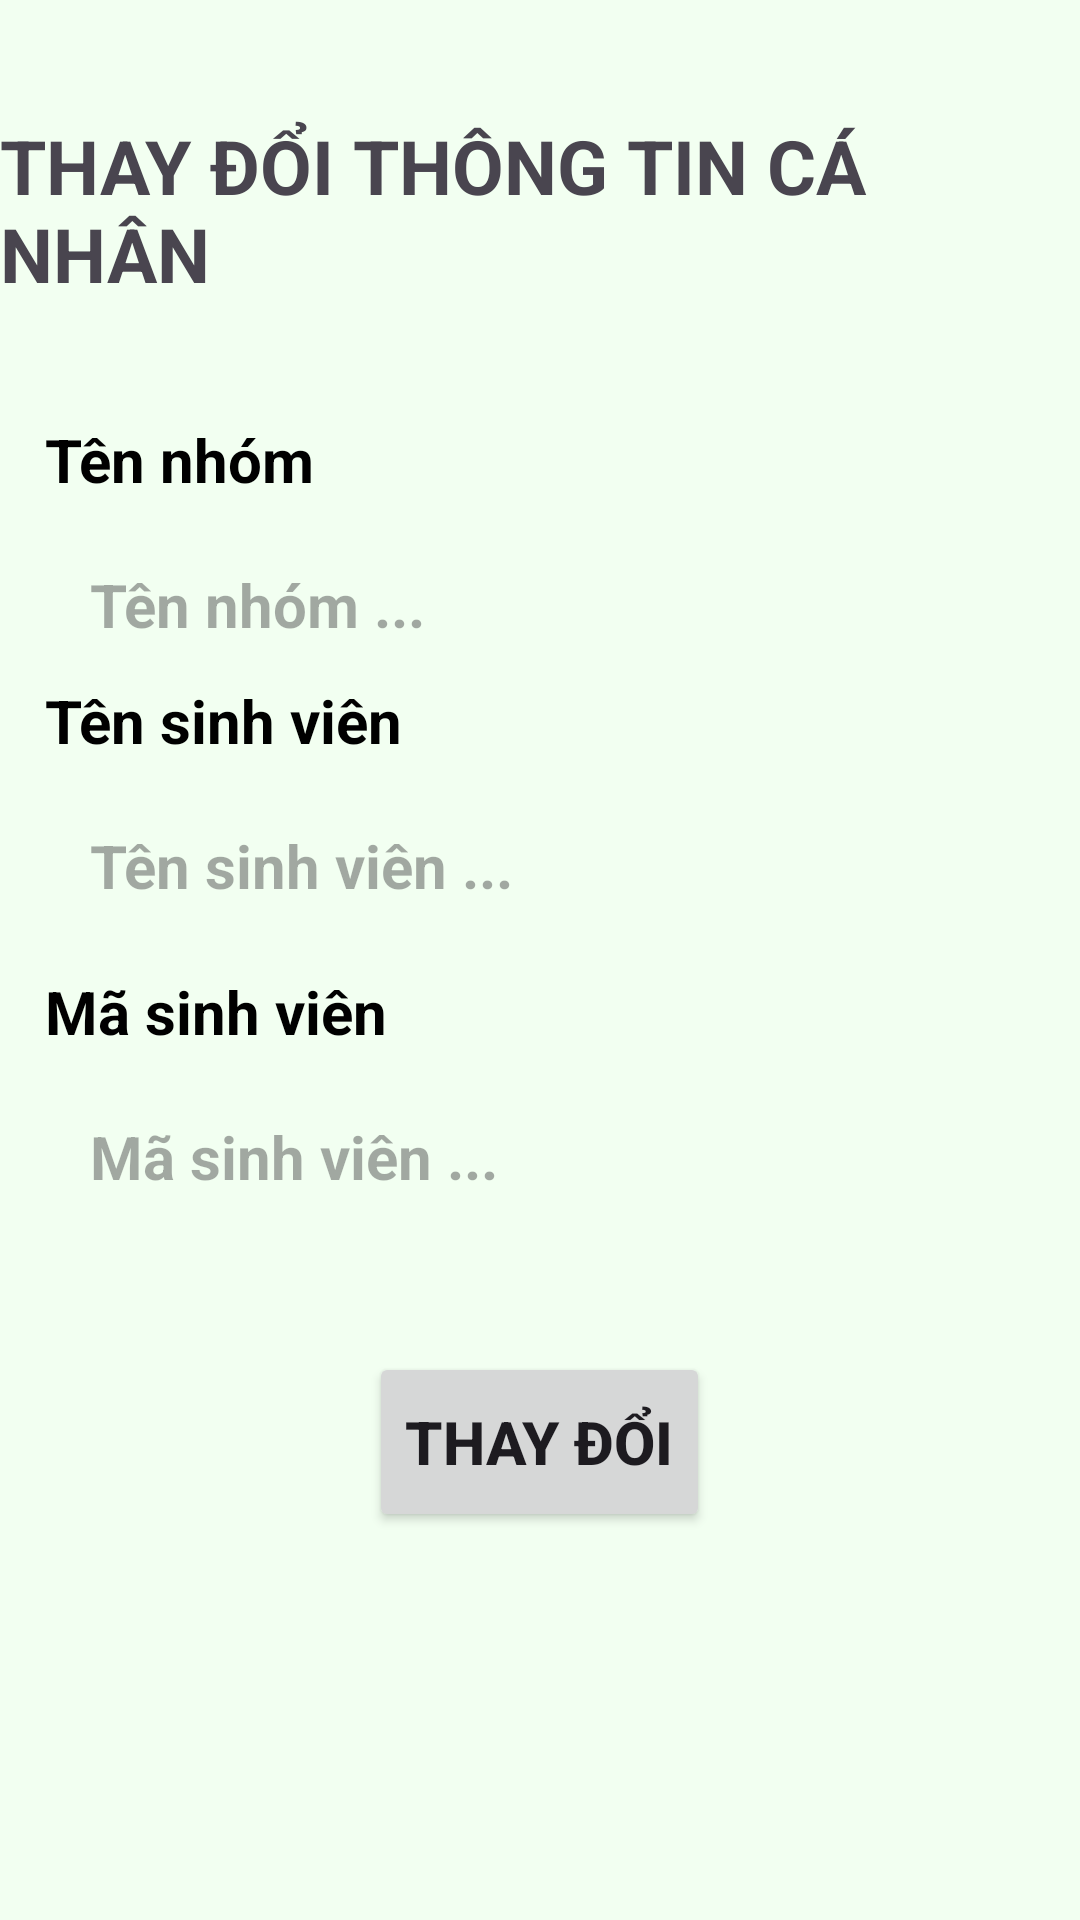

The Android layout XML behind this screen, and the referenced resources:
<!-- AndroidManifest.xml: application theme Theme.BtKTCK -->
<!-- res/layout/activity_profile.xml -->
<?xml version="1.0" encoding="utf-8"?>
<androidx.constraintlayout.widget.ConstraintLayout xmlns:android="http://schemas.android.com/apk/res/android"
    xmlns:app="http://schemas.android.com/apk/res-auto"
    xmlns:tools="http://schemas.android.com/tools"
    android:layout_width="match_parent"
    android:layout_height="match_parent"
    android:background="#F2FFF1">

    <ImageView
        android:id="@+id/back"
        android:layout_width="50dp"
        android:layout_height="50dp"
        android:layout_marginStart="16dp"
        android:layout_marginTop="16dp"
        app:layout_constraintStart_toStartOf="parent"
        app:layout_constraintTop_toTopOf="parent"
        app:srcCompat="@drawable/back" />

    <TextView
        android:layout_width="wrap_content"
        android:layout_height="wrap_content"
        android:text="THAY ĐỔI THÔNG TIN CÁ NHÂN"
        app:layout_constraintBottom_toTopOf="@+id/scrollView2"
        app:layout_constraintEnd_toEndOf="parent"
        app:layout_constraintStart_toStartOf="parent"
        app:layout_constraintTop_toTopOf="parent"
        android:textSize="25sp"
        android:textStyle="bold"/>


    <ScrollView
        android:id="@+id/scrollView2"
        android:layout_width="match_parent"
        android:layout_height="wrap_content"
        android:layout_marginTop="10dp"
        app:layout_constraintBottom_toBottomOf="parent"
        app:layout_constraintTop_toTopOf="parent">

        <LinearLayout
            android:layout_width="match_parent"
            android:layout_height="wrap_content"
            android:orientation="vertical">

            <TextView
                android:id="@+id/txtNhom"
                android:layout_width="wrap_content"
                android:layout_height="wrap_content"
                android:layout_marginStart="15dp"
                android:text="Tên nhóm"
                android:textColor="#000000"
                android:textSize="20sp"
                android:textStyle="bold" />

            <EditText
                android:id="@+id/etxtNhom"
                android:layout_width="match_parent"
                android:layout_height="50dp"
                android:layout_marginStart="10dp"
                android:layout_marginTop="10dp"
                android:layout_marginEnd="10dp"
                android:background="@drawable/khung"
                android:hint="Tên nhóm ..."
                android:inputType="text"
                android:paddingStart="20dp"
                android:textColor="#000000"
                android:textSize="20sp"
                android:textStyle="bold" />

            <TextView
                android:id="@+id/txtTen"
                android:layout_width="wrap_content"
                android:layout_height="wrap_content"
                android:layout_marginStart="15dp"
                android:text="Tên sinh viên"
                android:textColor="#000000"
                android:textSize="20sp"
                android:textStyle="bold" />

            <EditText
                android:id="@+id/etxtTen"
                android:layout_width="match_parent"
                android:layout_height="50dp"
                android:layout_marginStart="10dp"
                android:layout_marginTop="10dp"
                android:layout_marginEnd="10dp"
                android:background="@drawable/khung"
                android:hint="Tên sinh viên ..."
                android:inputType="text"
                android:paddingStart="20dp"
                android:textColor="#000000"
                android:textSize="20sp"
                android:textStyle="bold" />

            <TextView
                android:id="@+id/txtSdt"
                android:layout_width="wrap_content"
                android:layout_height="wrap_content"
                android:layout_marginStart="15dp"
                android:layout_marginTop="10dp"
                android:text="Mã sinh viên"
                android:textColor="#000000"
                android:textSize="20sp"
                android:textStyle="bold" />

            <EditText
                android:id="@+id/etxtSdt"
                android:layout_width="match_parent"
                android:layout_height="50dp"
                android:layout_marginStart="10dp"
                android:layout_marginTop="10dp"
                android:layout_marginEnd="10dp"
                android:background="@drawable/khung"
                android:hint="Mã sinh viên ..."
                android:inputType="number"
                android:paddingStart="20dp"
                android:textColor="#000000"
                android:textSize="20sp"
                android:textStyle="bold" />

            <Button
                android:layout_width="wrap_content"
                android:layout_height="60dp"
                android:layout_gravity="center"
                android:layout_marginTop="40dp"
                android:text="Thay đổi"
                android:textSize="20sp"
                android:textStyle="bold" />
        </LinearLayout>


    </ScrollView>
</androidx.constraintlayout.widget.ConstraintLayout>
<!-- resources referenced by this layout -->
<resources>
  <style name="Theme.BtKTCK" parent="Base.Theme.BtKTCK" />
  <style name="Base.Theme.BtKTCK" parent="Theme.Material3.DayNight.NoActionBar">
          
          
      </style>
</resources>
